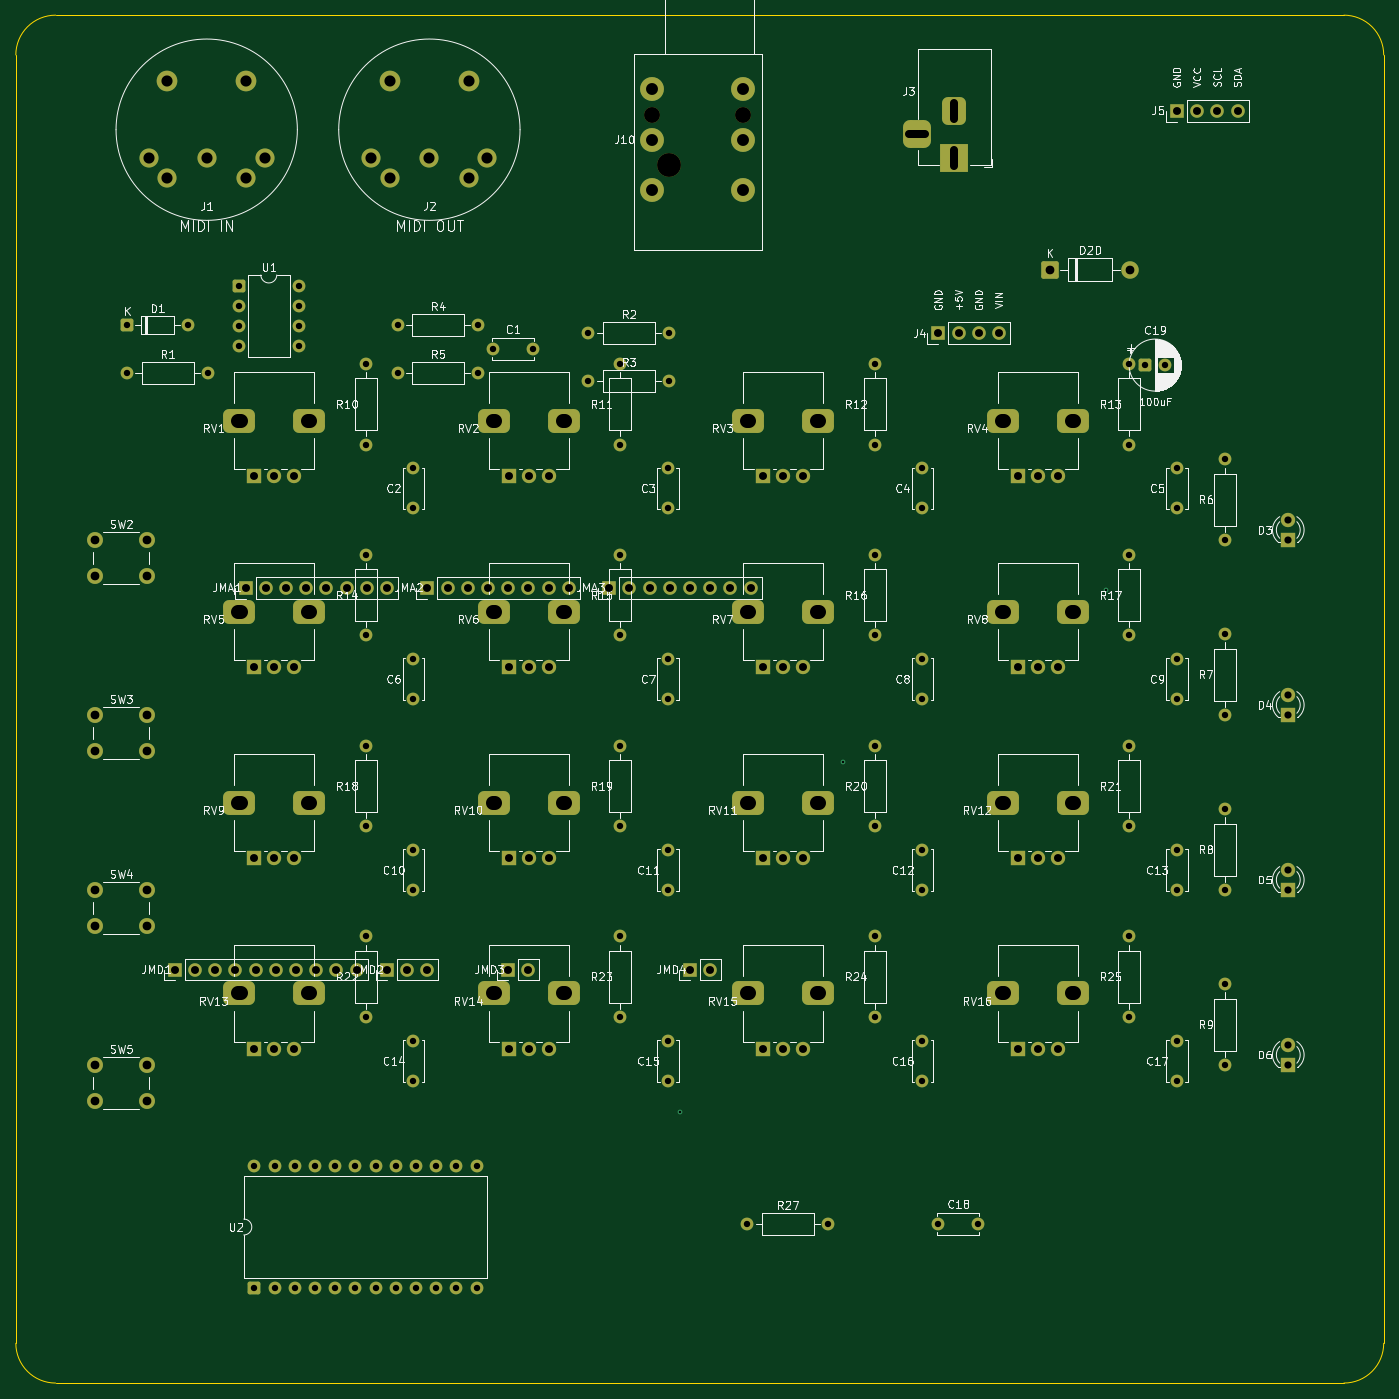
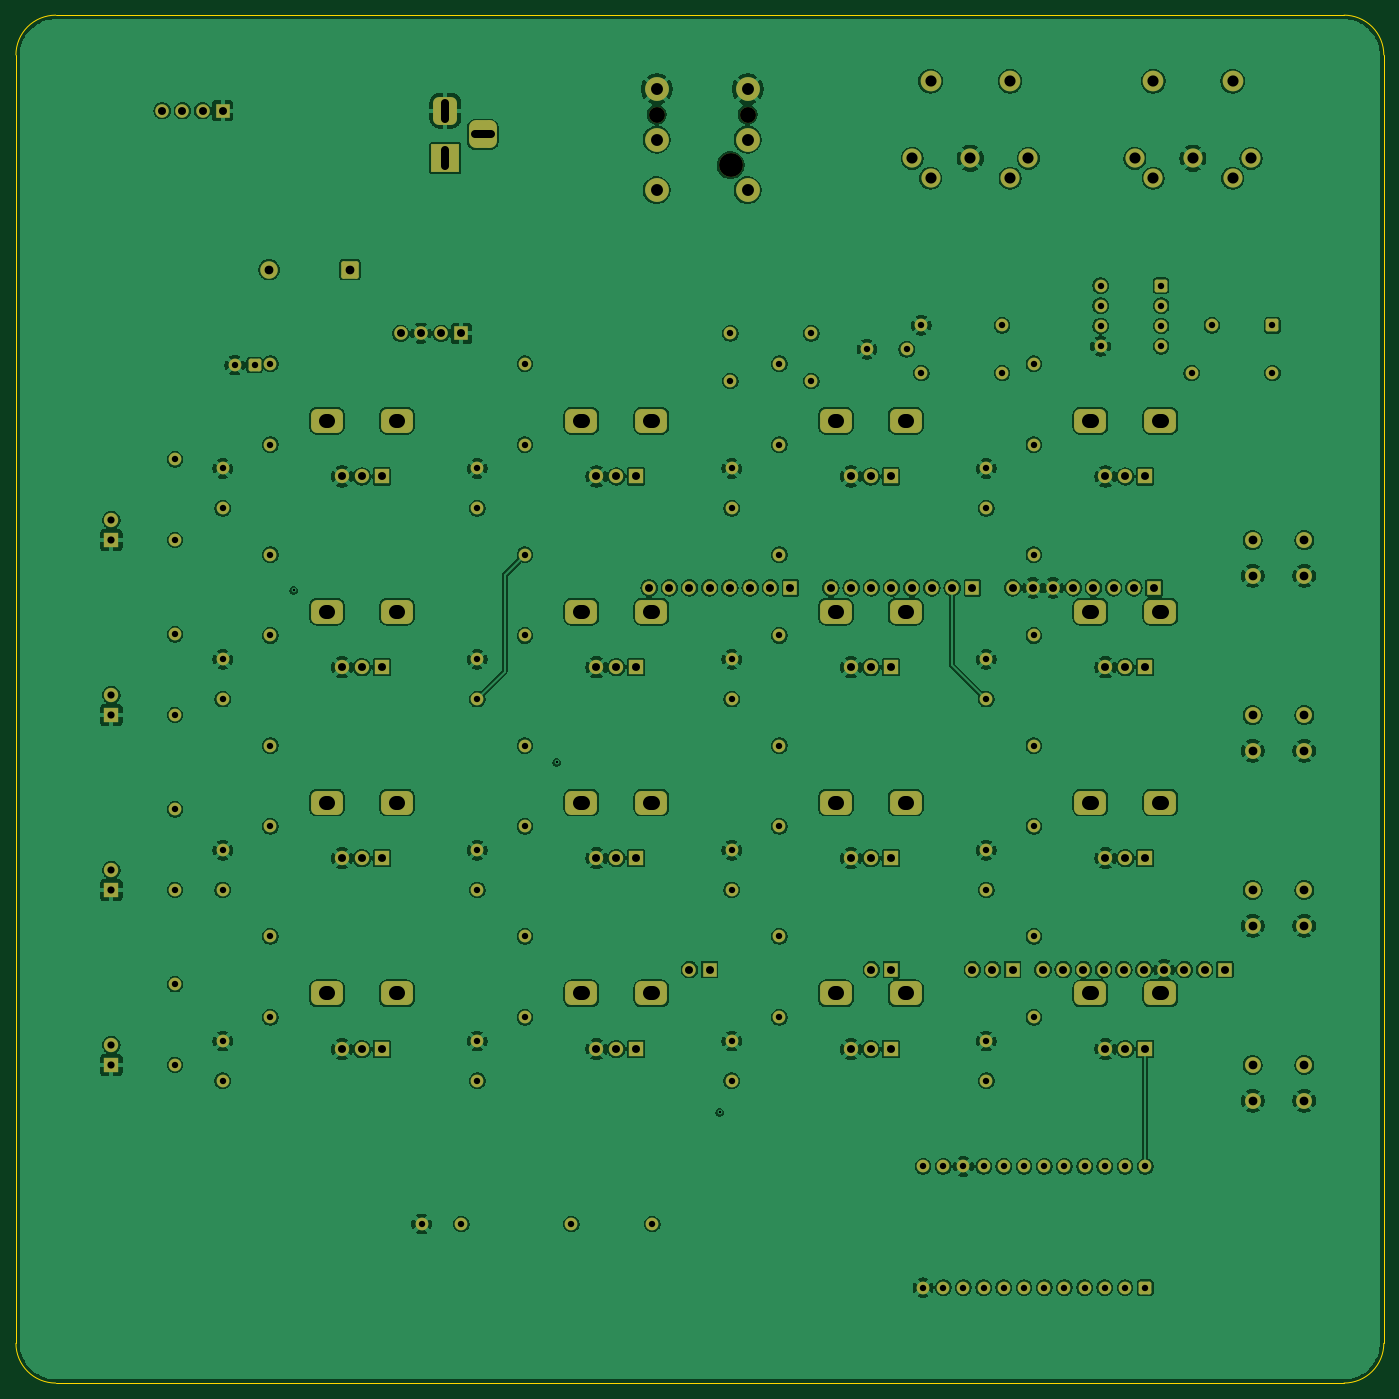
Circuit board: 8 layer files. Board 172.0 x 172.0 mm.
- bottom_copper: SysEx_Patcher-B_Cu.gbl (475183 bytes)
- bottom_mask: SysEx_Patcher-B_Mask.gbs (11499 bytes)
- bottom_silk: SysEx_Patcher-B_Silkscreen.gbo (459 bytes)
- outline: SysEx_Patcher-Edge_Cuts.gm1 (1004 bytes)
- top_copper: SysEx_Patcher-F_Cu.gtl (18620 bytes)
- top_mask: SysEx_Patcher-F_Mask.gts (11499 bytes)
- top_silk: SysEx_Patcher-F_Silkscreen.gto (171471 bytes)
- drill: SysEx_Patcher.drl (5729 bytes)

=== bottom_copper: SysEx_Patcher-B_Cu.gbl (475183 bytes, source omitted) ===
=== bottom_mask: SysEx_Patcher-B_Mask.gbs (11499 bytes, source omitted) ===
=== bottom_silk: SysEx_Patcher-B_Silkscreen.gbo ===
%TF.GenerationSoftware,KiCad,Pcbnew,10.0.3*%
%TF.CreationDate,2026-06-06T15:00:51+02:00*%
%TF.ProjectId,SysEx_Patcher,53797345-785f-4506-9174-636865722e6b,rev?*%
%TF.SameCoordinates,Original*%
%TF.FileFunction,Legend,Bot*%
%TF.FilePolarity,Positive*%
%FSLAX46Y46*%
G04 Gerber Fmt 4.6, Leading zero omitted, Abs format (unit mm)*
G04 Created by KiCad (PCBNEW 10.0.3) date 2026-06-06 15:00:51*
%MOMM*%
%LPD*%
G01*
G04 APERTURE LIST*
G04 APERTURE END LIST*
M02*

=== outline: SysEx_Patcher-Edge_Cuts.gm1 ===
%TF.GenerationSoftware,KiCad,Pcbnew,10.0.3*%
%TF.CreationDate,2026-06-06T15:00:52+02:00*%
%TF.ProjectId,SysEx_Patcher,53797345-785f-4506-9174-636865722e6b,rev?*%
%TF.SameCoordinates,Original*%
%TF.FileFunction,Profile,NP*%
%FSLAX46Y46*%
G04 Gerber Fmt 4.6, Leading zero omitted, Abs format (unit mm)*
G04 Created by KiCad (PCBNEW 10.0.3) date 2026-06-06 15:00:52*
%MOMM*%
%LPD*%
G01*
G04 APERTURE LIST*
%TA.AperFunction,Profile*%
%ADD10C,0.150000*%
%TD*%
G04 APERTURE END LIST*
D10*
X20000000Y-25000000D02*
G75*
G02*
X25000000Y-20000000I4998410J1590D01*
G01*
X20000000Y-187000000D02*
X20000000Y-25000000D01*
X25000000Y-20000000D02*
X187000000Y-20000000D01*
X25000000Y-192000000D02*
G75*
G02*
X20000000Y-187000000I-1600J4998400D01*
G01*
X187000000Y-20000000D02*
G75*
G02*
X192000000Y-25000000I1600J-4998400D01*
G01*
X187000000Y-192000000D02*
X25000000Y-192000000D01*
X192000000Y-25000000D02*
X192000000Y-187000000D01*
X192000000Y-187000000D02*
G75*
G02*
X187000000Y-192000000I-4998400J-1600D01*
G01*
M02*

=== top_copper: SysEx_Patcher-F_Cu.gtl (18620 bytes, source omitted) ===
=== top_mask: SysEx_Patcher-F_Mask.gts (11499 bytes, source omitted) ===
=== top_silk: SysEx_Patcher-F_Silkscreen.gto (171471 bytes, source omitted) ===
=== drill: SysEx_Patcher.drl (5729 bytes, source omitted) ===
